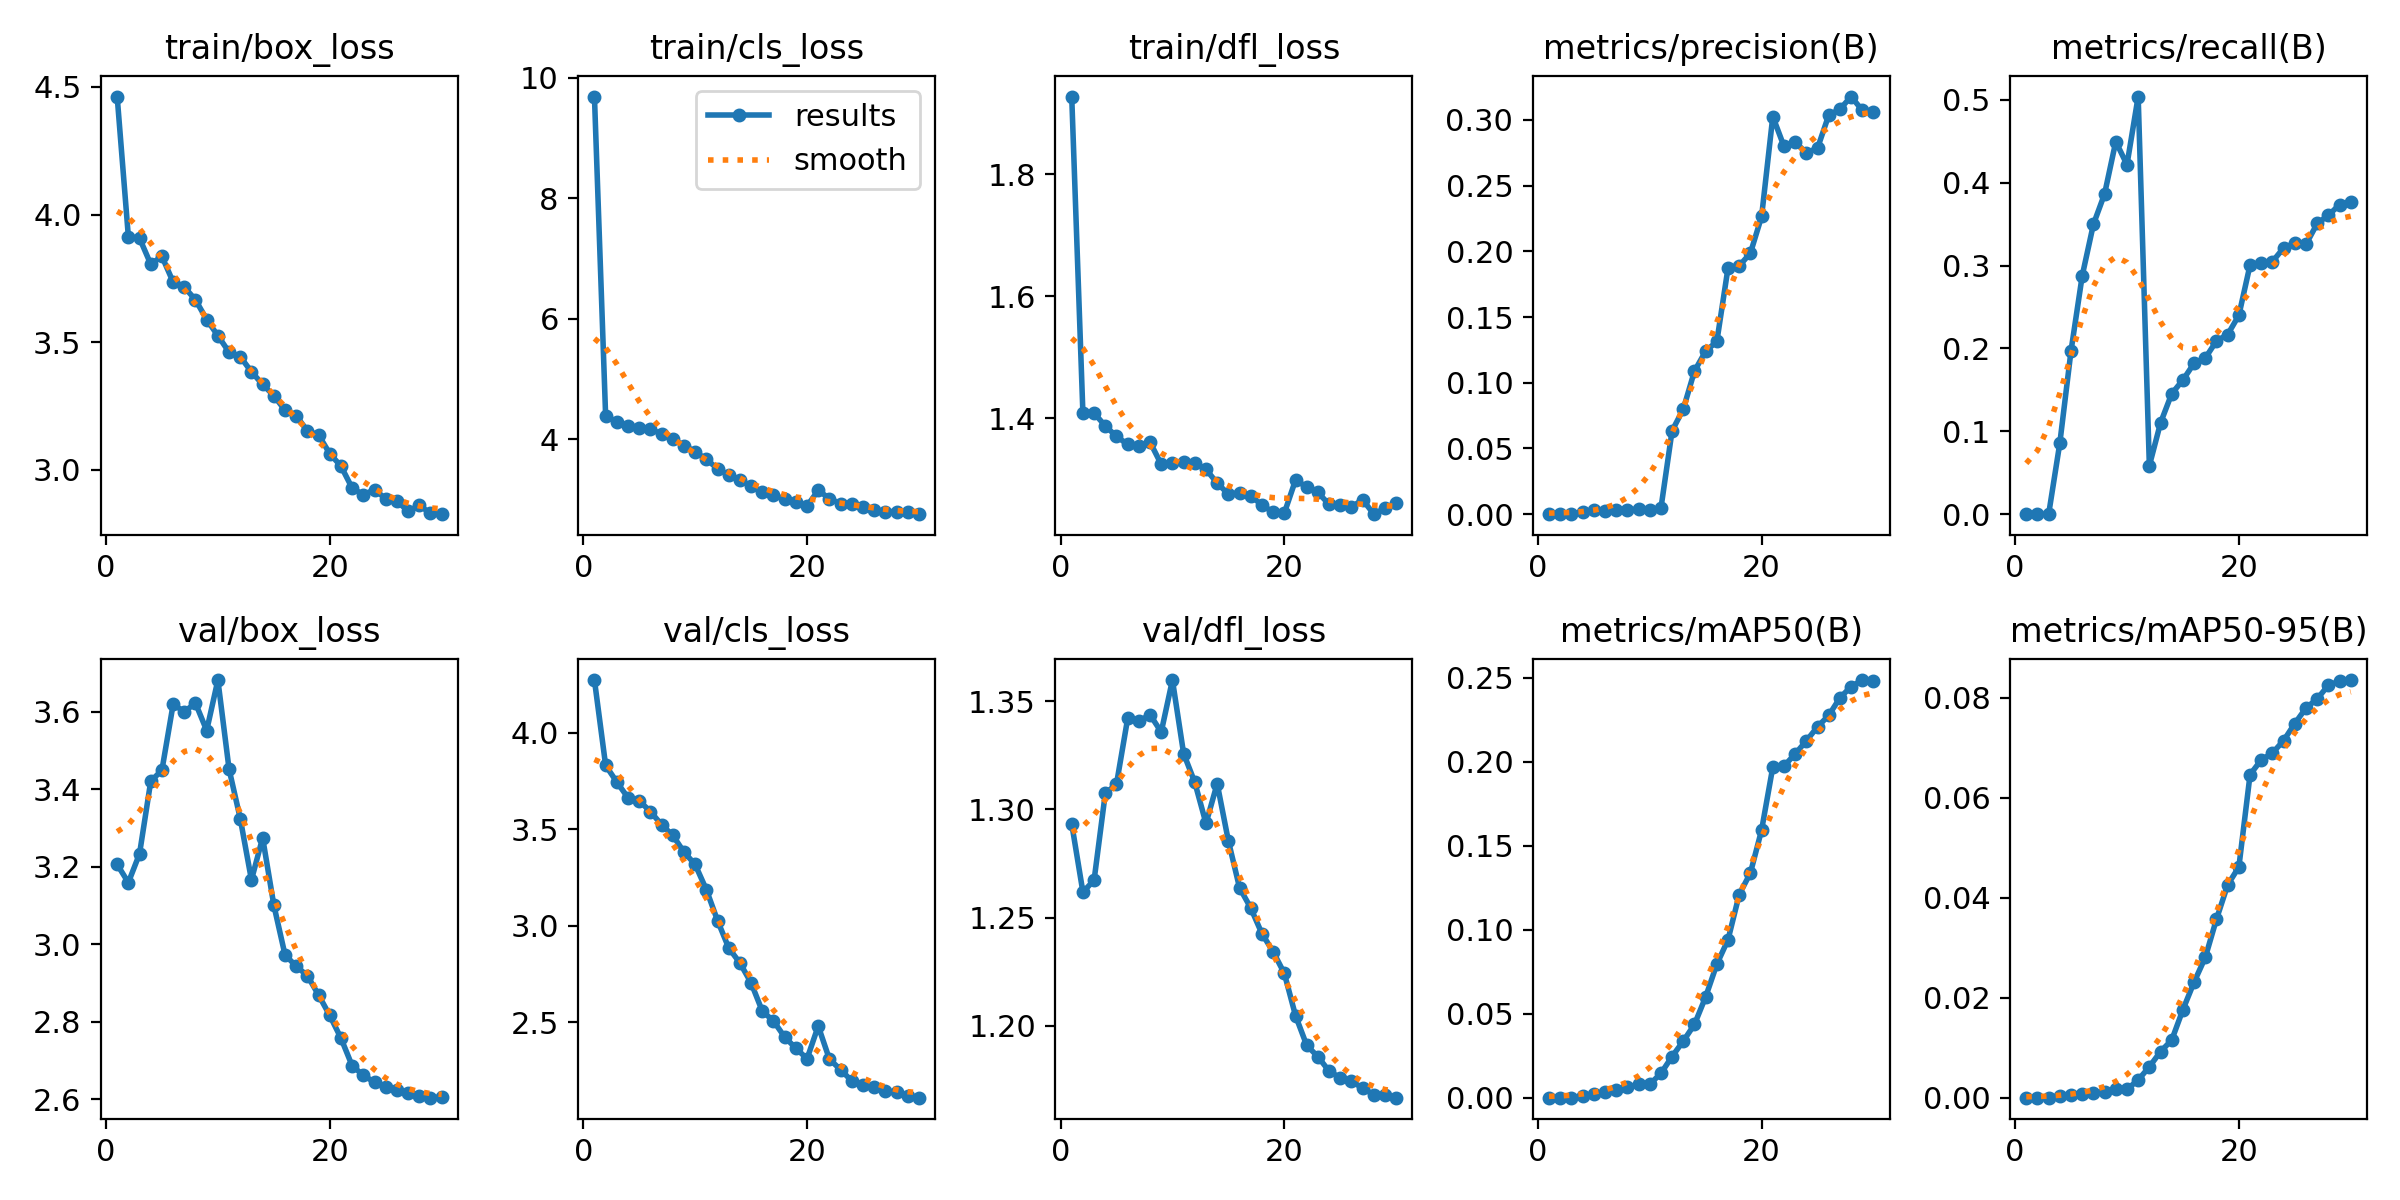

Values plotted in this chart, from the file beside it:
epoch, time, train/box_loss, train/cls_loss, train/dfl_loss, metrics/precision(B), metrics/recall(B), metrics/mAP50(B), metrics/mAP50-95(B), val/box_loss, val/cls_loss, val/dfl_loss, lr/pg0, lr/pg1, lr/pg2
1, 44.9, 4.462, 9.688, 1.927, 0, 0, 0, 0, 3.206, 4.273, 1.293, 0.06719, 1.64141e-05, 1.64141e-05
2, 51.93, 3.913, 4.383, 1.409, 0, 0, 0, 0, 3.159, 3.832, 1.262, 0.03387, 3.19891e-05, 3.19891e-05
3, 22.1, 3.907, 4.287, 1.409, 0, 0, 0, 0, 3.234, 3.745, 1.267, 0.0005515, 4.64641e-05, 4.64641e-05
4, 29.18, 3.805, 4.222, 1.388, 0.00181, 0.08592, 0.00121, 0.00032, 3.42, 3.664, 1.307, 4.505e-05, 4.505e-05, 4.505e-05
5, 36.74, 3.836, 4.185, 1.371, 0.00296, 0.1972, 0.00211, 0.00049, 3.449, 3.648, 1.312, 4.34e-05, 4.34e-05, 4.34e-05
6, 44.16, 3.735, 4.164, 1.358, 0.00267, 0.2878, 0.00322, 0.00066, 3.619, 3.592, 1.342, 4.175e-05, 4.175e-05, 4.175e-05
7, 53.87, 3.716, 4.089, 1.355, 0.00292, 0.3499, 0.00462, 0.00097, 3.6, 3.524, 1.341, 4.01e-05, 4.01e-05, 4.01e-05
8, 61.86, 3.665, 4.004, 1.361, 0.00323, 0.3866, 0.00625, 0.00118, 3.622, 3.469, 1.344, 3.845e-05, 3.845e-05, 3.845e-05
9, 106.5, 3.589, 3.894, 1.325, 0.00379, 0.4498, 0.00799, 0.00167, 3.551, 3.383, 1.336, 3.68e-05, 3.68e-05, 3.68e-05
10, 77.11, 3.525, 3.792, 1.327, 0.00329, 0.4218, 0.00791, 0.00168, 3.681, 3.318, 1.36, 3.515e-05, 3.515e-05, 3.515e-05
11, 84.93, 3.461, 3.663, 1.329, 0.00432, 0.5041, 0.01447, 0.00354, 3.452, 3.188, 1.326, 3.35e-05, 3.35e-05, 3.35e-05
12, 93.46, 3.443, 3.512, 1.327, 0.06345, 0.05849, 0.02452, 0.00618, 3.324, 3.028, 1.312, 3.185e-05, 3.185e-05, 3.185e-05
13, 101.6, 3.384, 3.403, 1.317, 0.0799, 0.1103, 0.03368, 0.00922, 3.166, 2.886, 1.293, 3.02e-05, 3.02e-05, 3.02e-05
14, 110.4, 3.334, 3.327, 1.294, 0.1089, 0.1454, 0.04362, 0.01153, 3.275, 2.808, 1.312, 2.855e-05, 2.855e-05, 2.855e-05
15, 118.8, 3.29, 3.217, 1.276, 0.124, 0.162, 0.06003, 0.01762, 3.101, 2.705, 1.285, 2.69e-05, 2.69e-05, 2.69e-05
16, 126.5, 3.233, 3.115, 1.278, 0.1314, 0.1822, 0.0795, 0.02314, 2.973, 2.559, 1.264, 2.525e-05, 2.525e-05, 2.525e-05
17, 171.6, 3.212, 3.067, 1.274, 0.1874, 0.1885, 0.09407, 0.02808, 2.943, 2.508, 1.254, 2.36e-05, 2.36e-05, 2.36e-05
18, 179.8, 3.152, 3.001, 1.258, 0.1889, 0.2091, 0.121, 0.03575, 2.919, 2.425, 1.243, 2.195e-05, 2.195e-05, 2.195e-05
19, 150.7, 3.136, 2.953, 1.247, 0.1986, 0.2169, 0.1338, 0.04259, 2.869, 2.367, 1.234, 2.03e-05, 2.03e-05, 2.03e-05
20, 158.5, 3.063, 2.89, 1.245, 0.2265, 0.2401, 0.1594, 0.04618, 2.816, 2.312, 1.224, 1.865e-05, 1.865e-05, 1.865e-05
21, 167.1, 3.014, 3.151, 1.299, 0.3025, 0.3009, 0.1968, 0.06466, 2.758, 2.482, 1.205, 1.7e-05, 1.7e-05, 1.7e-05
22, 174.8, 2.928, 3.012, 1.288, 0.2799, 0.3034, 0.1975, 0.06761, 2.687, 2.31, 1.191, 1.535e-05, 1.535e-05, 1.535e-05
23, 183, 2.902, 2.927, 1.279, 0.2831, 0.3049, 0.2047, 0.06898, 2.662, 2.256, 1.186, 1.37e-05, 1.37e-05, 1.37e-05
24, 190.7, 2.921, 2.921, 1.259, 0.2749, 0.3214, 0.2125, 0.07148, 2.644, 2.197, 1.179, 1.205e-05, 1.205e-05, 1.205e-05
25, 197.8, 2.887, 2.877, 1.258, 0.2785, 0.3271, 0.2209, 0.07489, 2.631, 2.175, 1.176, 1.04e-05, 1.04e-05, 1.04e-05
26, 204.9, 2.877, 2.827, 1.255, 0.3036, 0.3257, 0.2276, 0.078, 2.623, 2.166, 1.175, 8.75e-06, 8.75e-06, 8.75e-06
27, 212.3, 2.838, 2.795, 1.267, 0.3081, 0.3509, 0.2381, 0.07982, 2.617, 2.146, 1.171, 7.1e-06, 7.1e-06, 7.1e-06
28, 219.5, 2.86, 2.796, 1.243, 0.3178, 0.3608, 0.2448, 0.08256, 2.608, 2.138, 1.168, 5.45e-06, 5.45e-06, 5.45e-06
29, 226.6, 2.829, 2.783, 1.253, 0.3073, 0.3737, 0.2487, 0.08337, 2.604, 2.118, 1.168, 3.8e-06, 3.8e-06, 3.8e-06
30, 234, 2.826, 2.754, 1.261, 0.3061, 0.3773, 0.2482, 0.08359, 2.605, 2.111, 1.167, 2.15e-06, 2.15e-06, 2.15e-06
